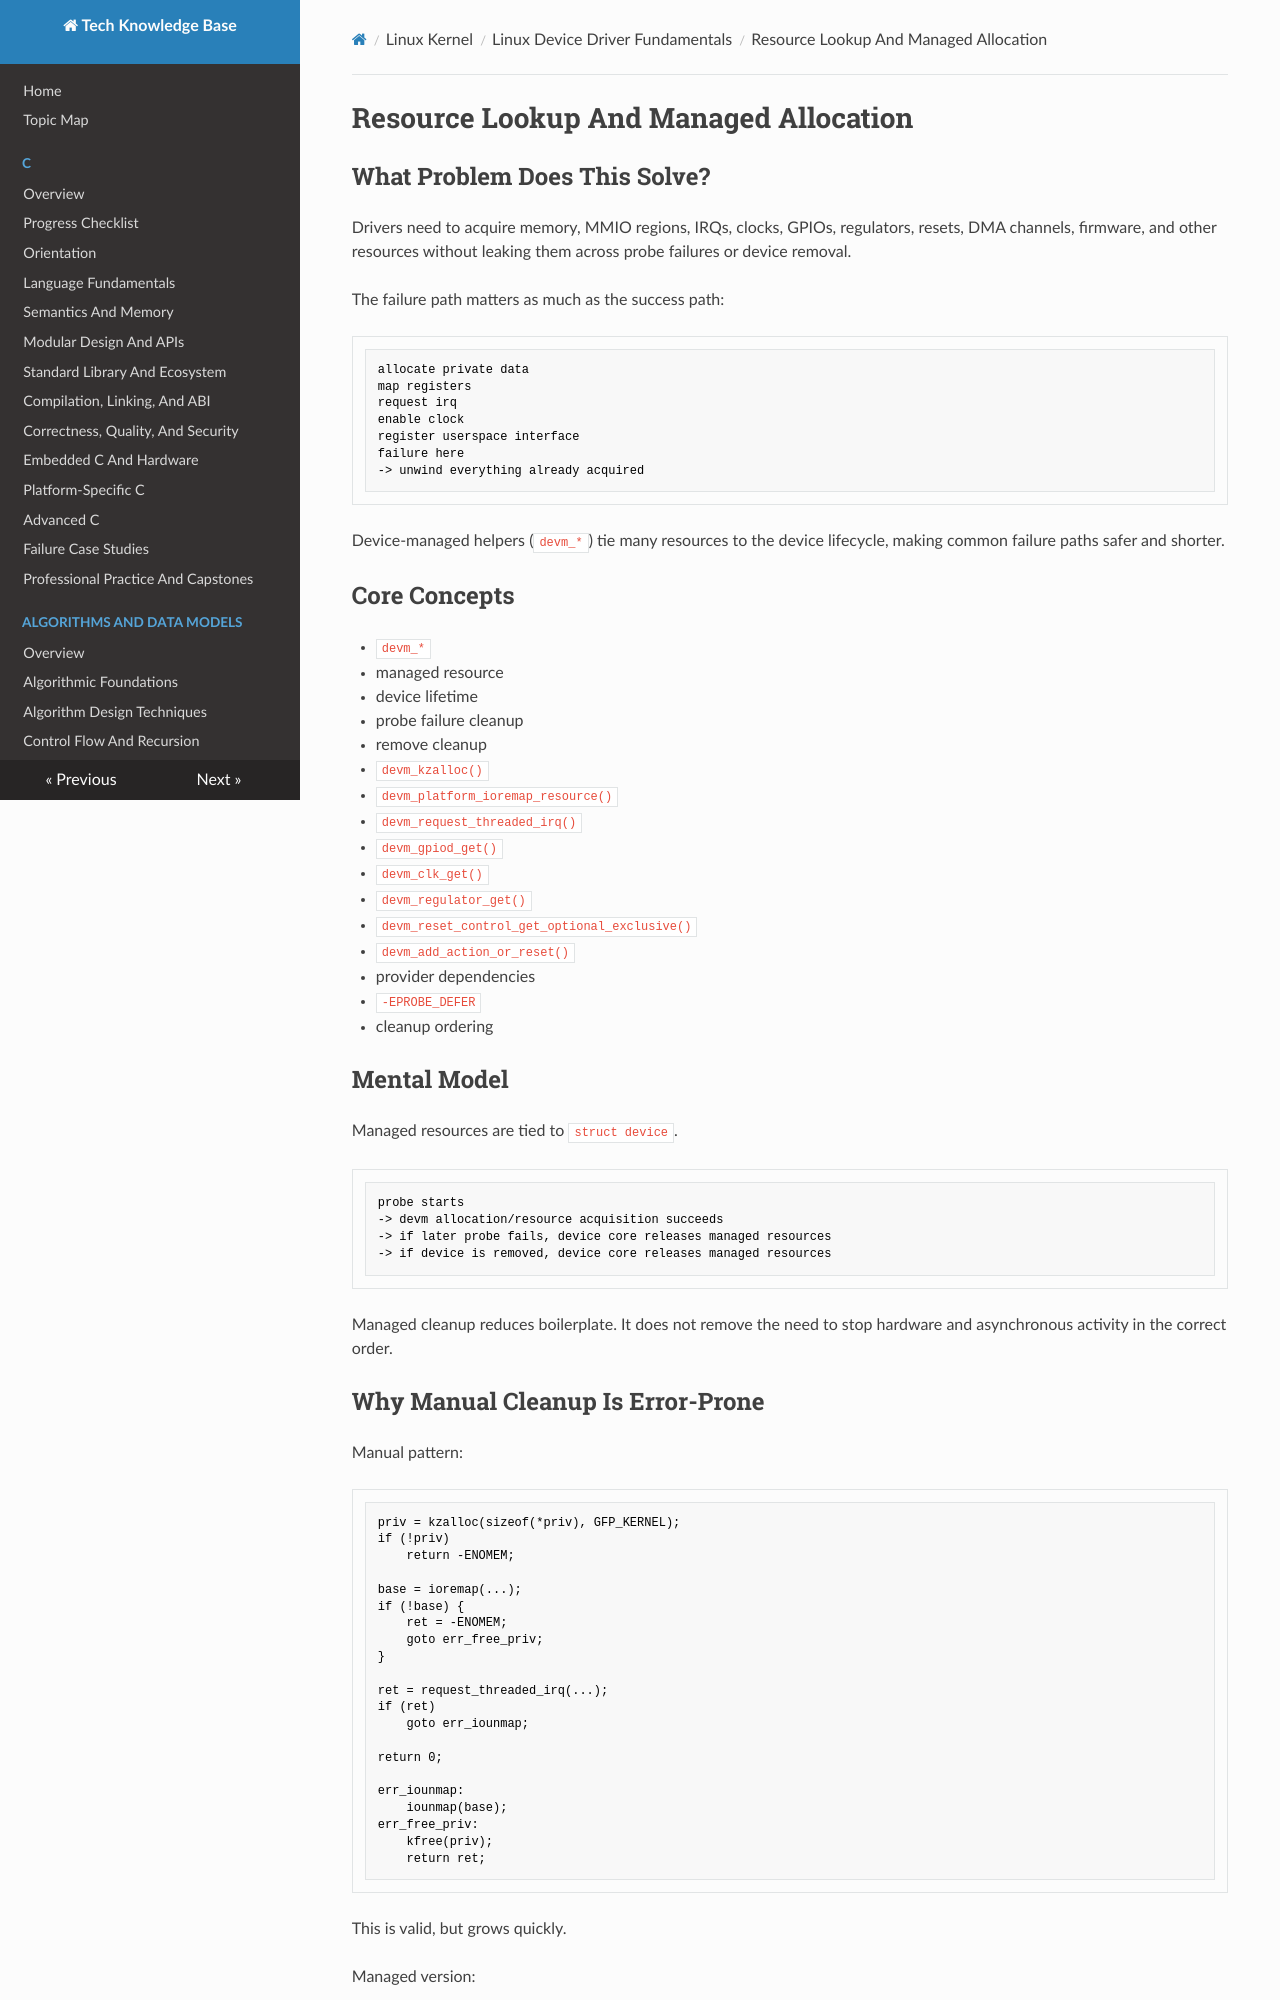

repository: fgabor98/AI-knowledge-base · page: linux-kernel/fundamentals/resource-lookup-and-devm/index.html · generator: mkdocs

---
status: draft
reviewed: false
domain: linux-kernel
difficulty: intermediate
last_reviewed: null
---

# Resource Lookup And Managed Allocation

## What Problem Does This Solve?

Drivers need to acquire memory, MMIO regions, IRQs, clocks, GPIOs, regulators, resets, DMA channels, firmware, and other resources without leaking them across probe failures or device removal.

The failure path matters as much as the success path:

```text
allocate private data
map registers
request irq
enable clock
register userspace interface
failure here
-> unwind everything already acquired
```

Device-managed helpers (`devm_*`) tie many resources to the device lifecycle, making common failure paths safer and shorter.

## Core Concepts

- `devm_*`
- managed resource
- device lifetime
- probe failure cleanup
- remove cleanup
- `devm_kzalloc()`
- `devm_platform_ioremap_resource()`
- `devm_request_threaded_irq()`
- `devm_gpiod_get()`
- `devm_clk_get()`
- `devm_regulator_get()`
- `devm_reset_control_get_optional_exclusive()`
- `devm_add_action_or_reset()`
- provider dependencies
- `-EPROBE_DEFER`
- cleanup ordering

## Mental Model

Managed resources are tied to `struct device`.

```text
probe starts
-> devm allocation/resource acquisition succeeds
-> if later probe fails, device core releases managed resources
-> if device is removed, device core releases managed resources
```

Managed cleanup reduces boilerplate. It does not remove the need to stop hardware and asynchronous activity in the correct order.
